Run: headless pygame with SDL's dummy video driver; simulated clock (each Clock.tick advances the game by its frame time, no real sleeping); random seed 0; keys injected as events and as key.get_pressed() state; mouse plan: one left click at the window centre at the start of phase 2, then a move to the lower-right quarter at the start of phase 3.
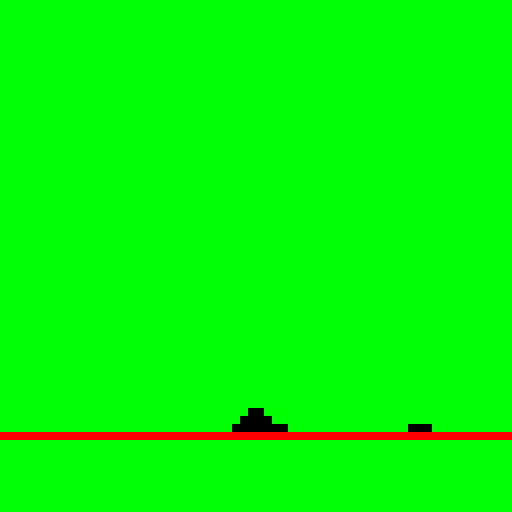
Frame 1 of 4 · flips 1–60 · no input
Frame 2 of 4 · flips 61–180 · clicked the window centre · tapped SPACE, RETURN · held RIGHT (→), D · screen unchanged from frame 1, image omitted
Frame 3 of 4 · flips 181–300 · moved the mouse to the lower-right quarter · held DOWN (↓), S · screen unchanged from frame 2, image omitted
Frame 4 of 4 · flips 301–420 · held LEFT (←), A, UP (↑), W · screen unchanged from frame 3, image omitted

The pygame program that drew these frames:

#!/usr/bin/env python
import pygame as pg

REZ_X = 64
REZ_Y = 64
RENDER_REZ_X = 512
RENDER_REZ_Y = 512

green = pg.Color(0, 255,0)
black = pg.Color(0,0,0)
red = pg.Color(255,0,0)

def add_some_pixels(surface):
    ar = pg.PixelArray(surface)
    ar[32,2] = black
    ar[32,3] = black
    ar[32,4] = black
    ar[32,5] = black
    ar[32,6] = black
    ar[32,7] = black
    ar[32,8] = black
    ar[32,9] = black
    ar[32,10] = black
    ar[32,11] = black
    ar[32,12] = black
    ar[32,13] = black
    ar[32,14] = black
    ar[52,51] = black
    ar[52,52] = black
    ar[52,53] = black
    ar[52,54] = black
    # add a red line for sand to land on
    for i in range(64):
        ar[i,54] = red
    del ar
    return surface

def sand(surface, x,y):
    ar = pg.PixelArray(surface)
    if ar[x,y] == surface.map_rgb(black):
        if ar[x,y+1] == surface.map_rgb(green):
            ar[x,y+1] = black
            ar[x,y] = green
        elif ar[x -1, y+1] == surface.map_rgb(green):
            ar[x -1, y+1] = black
            ar[x,y] = green
        elif ar[x+1, y+1] == surface.map_rgb(green):
            ar[x+1, y+1] = black
            ar[x,y] = green
    del ar
    return surface

def physics(surface):
    for x in range(REZ_X):
        for y in range(REZ_Y-1, 0, -1):
            surface = sand(surface, x, y)
    return surface

def reset_state(surface):
    surface.fill(green)
    add_some_pixels(surface)

def main():
    pg.init()
    pg.display.set_mode((RENDER_REZ_X, RENDER_REZ_Y))
    surface = pg.Surface((REZ_X, REZ_Y))
    reset_state(surface)
    pg.display.flip()
    clock = pg.time.Clock()

    while 1:
        for event in pg.event.get():
            if event.type == pg.QUIT:
                raise SystemExit
            if event.type in [pg.KEYDOWN]:
                if event.key == pg.K_SPACE:
                    reset_state(surface)
            if event.type in [pg.MOUSEBUTTONDOWN, pg.KEYDOWN]:
                break
        surface = physics(surface)
        screen = pg.display.get_surface()
        # do up scaling
        pg.transform.scale(surface, (RENDER_REZ_X, RENDER_REZ_Y), screen)
        pg.display.update()
        clock.tick(60) # fps
    pg.quit()


if __name__ == "__main__":
    main()
